Image classification data set "data" (gabrielaiji/deep_learning on GitHub). Class labels (16): acier, combat, dragon, eau, feu, glace, insecte, normal, plante, poison, psy, roche, sol, spectre, tenebres, électrique.

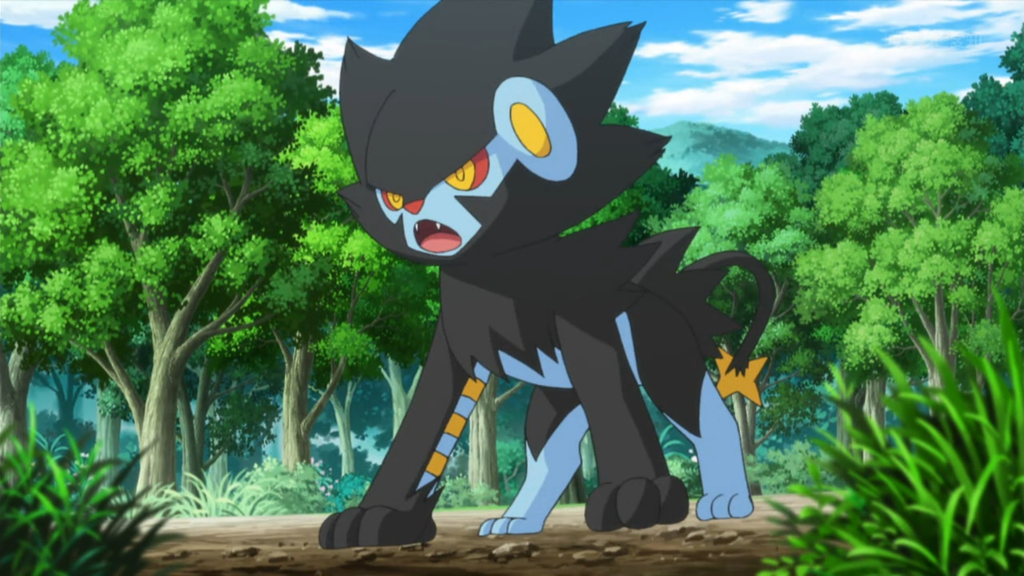
Label: électrique

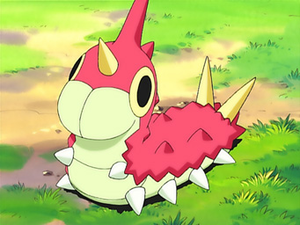
Label: insecte

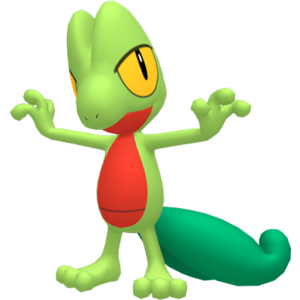
Label: plante

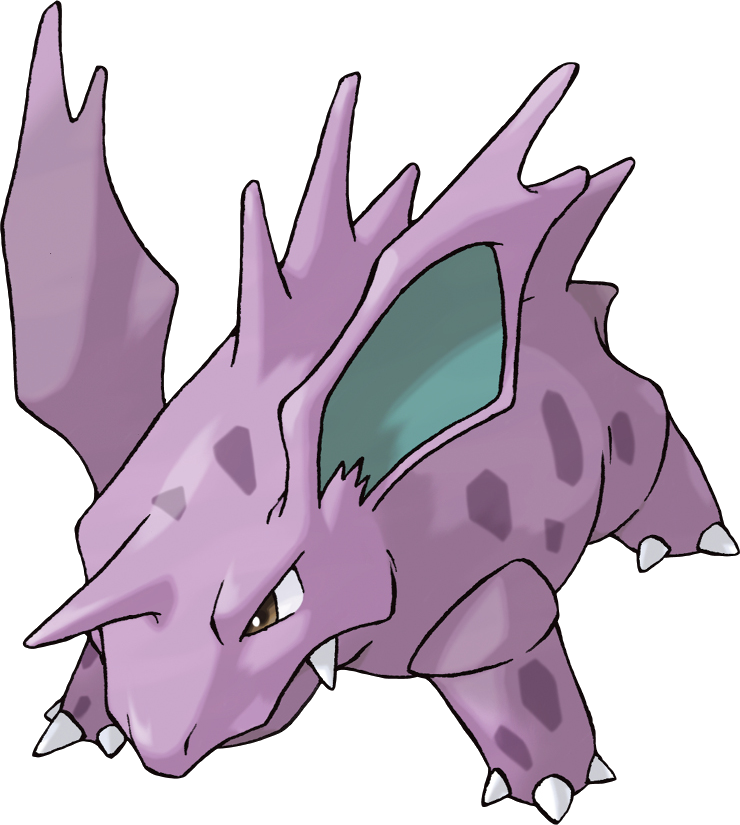
Label: poison

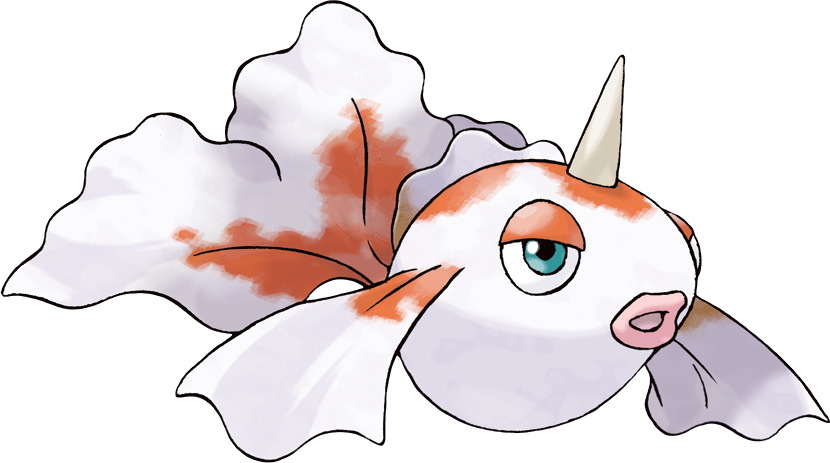
Label: eau

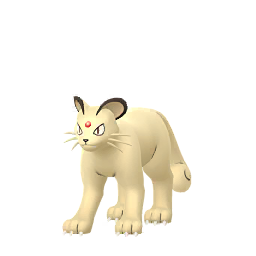
Label: normal
